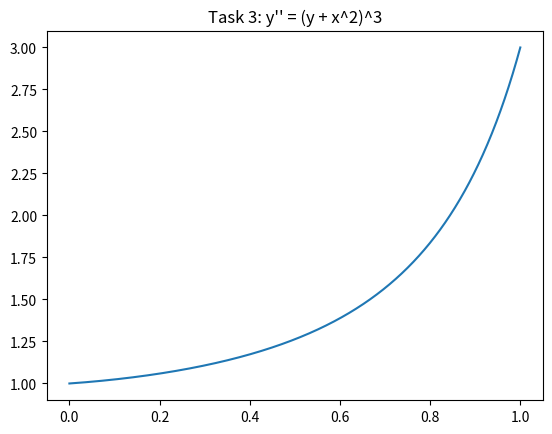

The matplotlib source for this figure:
import numpy as np
from math import fabs
from matplotlib import pyplot as plt

ESP = 1e-6

x0 = 0
x1 = 1
y0 = 1
yN = 3
N = 1000
h = (x1 - x0) / N 

def cmp_with_esp(A):
    for i in range(len(A)):
        if fabs(A[i]) > ESP:
            return True
    return False

def init_Y():
    Y = list()
    for i in range(N + 1):
         Y.append(y0 + (yN - y0) / (x1 - x0) * i * h)
    return Y 

def sub_matrix(A, B):
    result = list()
    for i in range(len(A)):
        result.append(A[i] - B[i])
    return result

def solution():
    Y = init_Y()
    X = [x0 + i * h for i in range(N + 1)]
    delta_Y = init_Y()
    while cmp_with_esp(delta_Y):
        W = [[0 for _ in range(N + 1)] for __ in range(N + 1)]
        W[0][0] = 1
        W[N][N] = 1 

        for i in range(1, N):
            W[i][i - 1] = 1 
            W[i][i] = -2 - 3 * h * h * (Y[i] + X[i]**2)**2
            W[i][i + 1] = 1 

        F = [0 for _ in range(N + 1)]
        F[0] = Y[0] - y0
        F[N] = Y[N] - yN

        for i in range(1, N): 
            F[i] = Y[i - 1] - 2 * Y[i] + Y[i + 1] - h**2 * (Y[i] + X[i]**2)**3
        
        new_Y = sub_matrix(Y, np.matmul(np.linalg.inv(W), F))
        delta_Y = sub_matrix(new_Y, Y)
        Y = new_Y

    fig, ax = plt.subplots()
    plt.title("Task 3: y'' = (y + x^2)^3")
    print(X[-2], Y[-2])
    ax.plot(X, Y, "-")
    plt.show()

solution()
